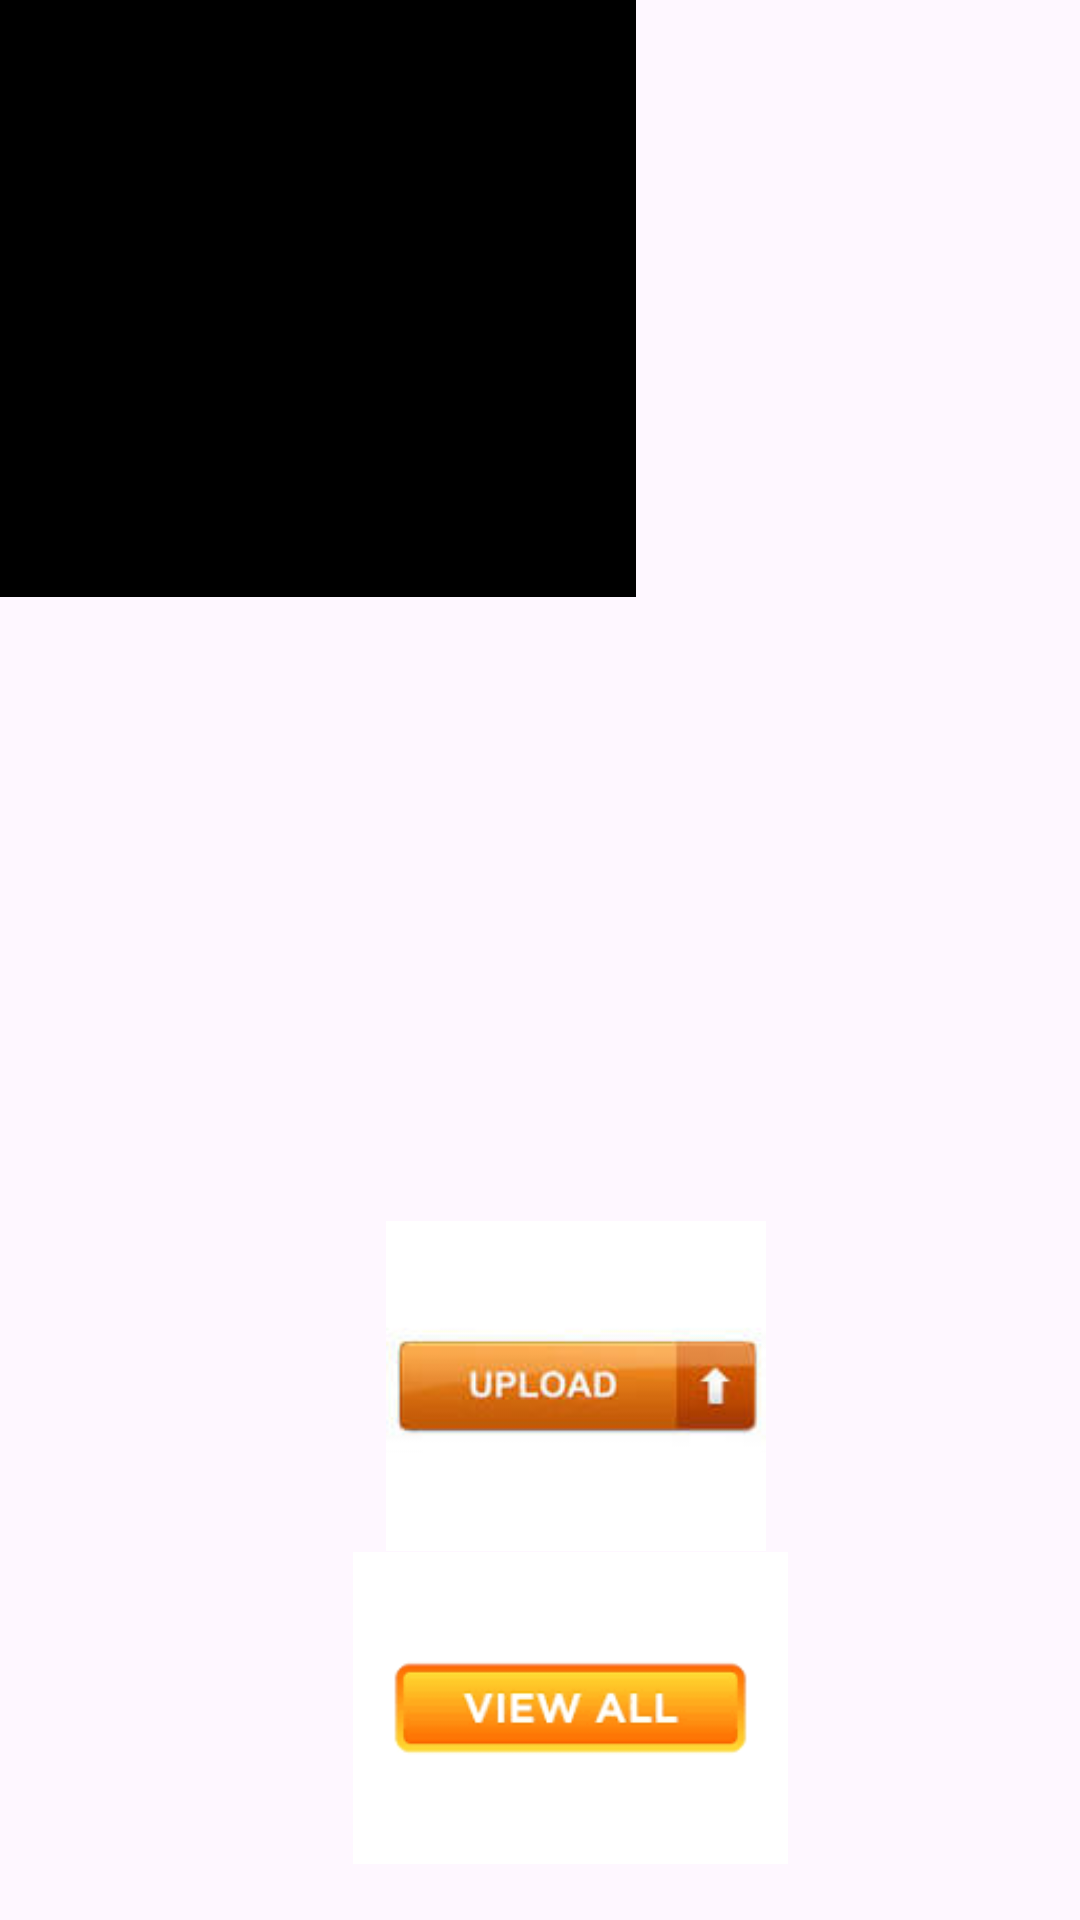

Android layout source for this screen:
<!-- AndroidManifest.xml: application theme Theme.Imageloadtocloud -->
<!-- res/layout/activity_main.xml -->
<?xml version="1.0" encoding="utf-8"?>
<androidx.constraintlayout.widget.ConstraintLayout xmlns:android="http://schemas.android.com/apk/res/android"
    xmlns:app="http://schemas.android.com/apk/res-auto"
    xmlns:tools="http://schemas.android.com/tools"
    android:id="@+id/main"
    android:layout_width="match_parent"
    android:layout_height="match_parent"
    tools:context=".MainActivity">

    <ImageView
        android:id="@+id/upload"
        android:layout_width="180dp"
        android:layout_height="110dp"
        app:layout_constraintBottom_toBottomOf="parent"
        app:layout_constraintEnd_toEndOf="parent"
        app:layout_constraintHorizontal_bias="0.567"
        app:layout_constraintStart_toStartOf="parent"
        app:layout_constraintTop_toTopOf="parent"
        app:layout_constraintVertical_bias="0.768"
        app:srcCompat="@drawable/upload" />

    <ImageView
        android:id="@+id/viewall"
        android:layout_width="145dp"
        android:layout_height="114dp"
        app:layout_constraintBottom_toBottomOf="parent"
        app:layout_constraintEnd_toEndOf="parent"
        app:layout_constraintHorizontal_bias="0.548"
        app:layout_constraintStart_toStartOf="parent"
        app:layout_constraintTop_toTopOf="parent"
        app:layout_constraintVertical_bias="0.974"
        app:srcCompat="@drawable/show" />

    <ImageView
        android:id="@+id/Imageview"
        android:layout_width="212dp"
        android:layout_height="199dp"
        android:background="@color/black"
        app:srcCompat="@drawable/vector"
        tools:layout_editor_absoluteX="122dp"
        tools:layout_editor_absoluteY="189dp" />

</androidx.constraintlayout.widget.ConstraintLayout>
<!-- resources referenced by this layout -->
<resources>
  <!-- drawable show: png bitmap (drawable, 1790 bytes) -->
  <!-- drawable upload: jpg bitmap (drawable, 2875 bytes) -->
  <style name="Theme.Imageloadtocloud" parent="Base.Theme.Imageloadtocloud" />
  <style name="Base.Theme.Imageloadtocloud" parent="Theme.Material3.DayNight.NoActionBar">
          
          
      </style>
  <!-- not gathered from this repository: default colours our renderer supplied (Android Studio template values) -->
  <color name="black">#FF000000</color>
</resources>
